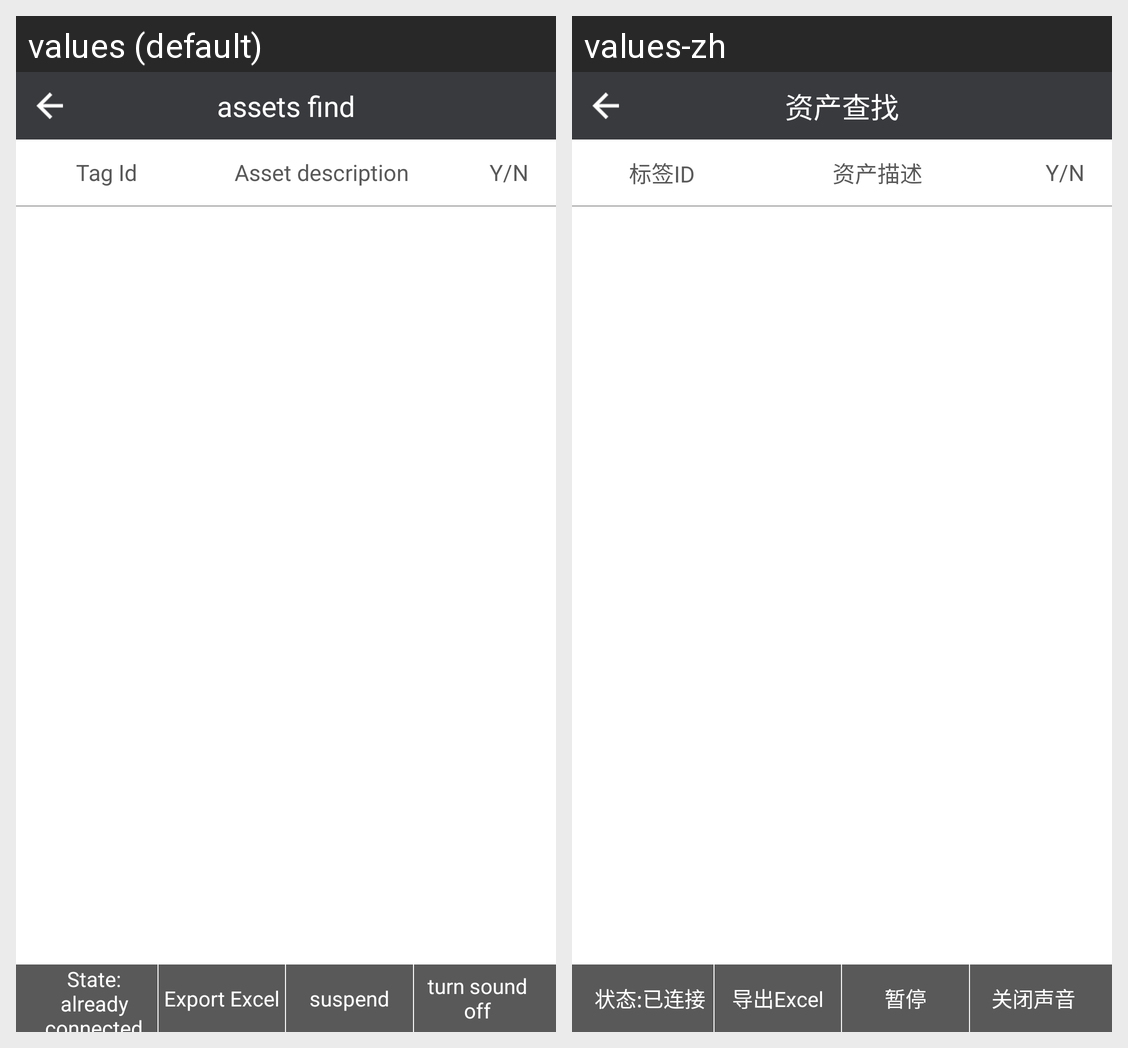

The Android screen above is rendered under two locales of the same app. Produce the string resources it draws, with the default and per-locale values.
Android screen res/layout/act_read_tag.xml rendered under 2 locales, left to right: values (default), values-zh. Device: Nexus 5 (rendered at 1080×1920; each locale shown at half size, 540×960, under a caption strip naming it); theme AppTheme.NoActionBar.
Strings drawn on this screen, with the default value and each locale's value (text and hints the layout hard-codes, and strings that could not be matched under every locale, appear in the picture but are not listed):

tag_search
  values: assets find
  values-zh: 资产查找

tag_id
  values: Tag Id
  values-zh: 标签ID

asset_description
  values: Asset description
  values-zh: 资产描述

y_n
  values: Y/N
  values-zh: Y/N

state_connected
  values: State: already connected
  values-zh: 状态:已连接

export_excel
  values: Export Excel
  values-zh: 导出Excel

suspend
  values: suspend
  values-zh: 暂停

turn_sound_off
  values: turn sound off
  values-zh: 关闭声音
